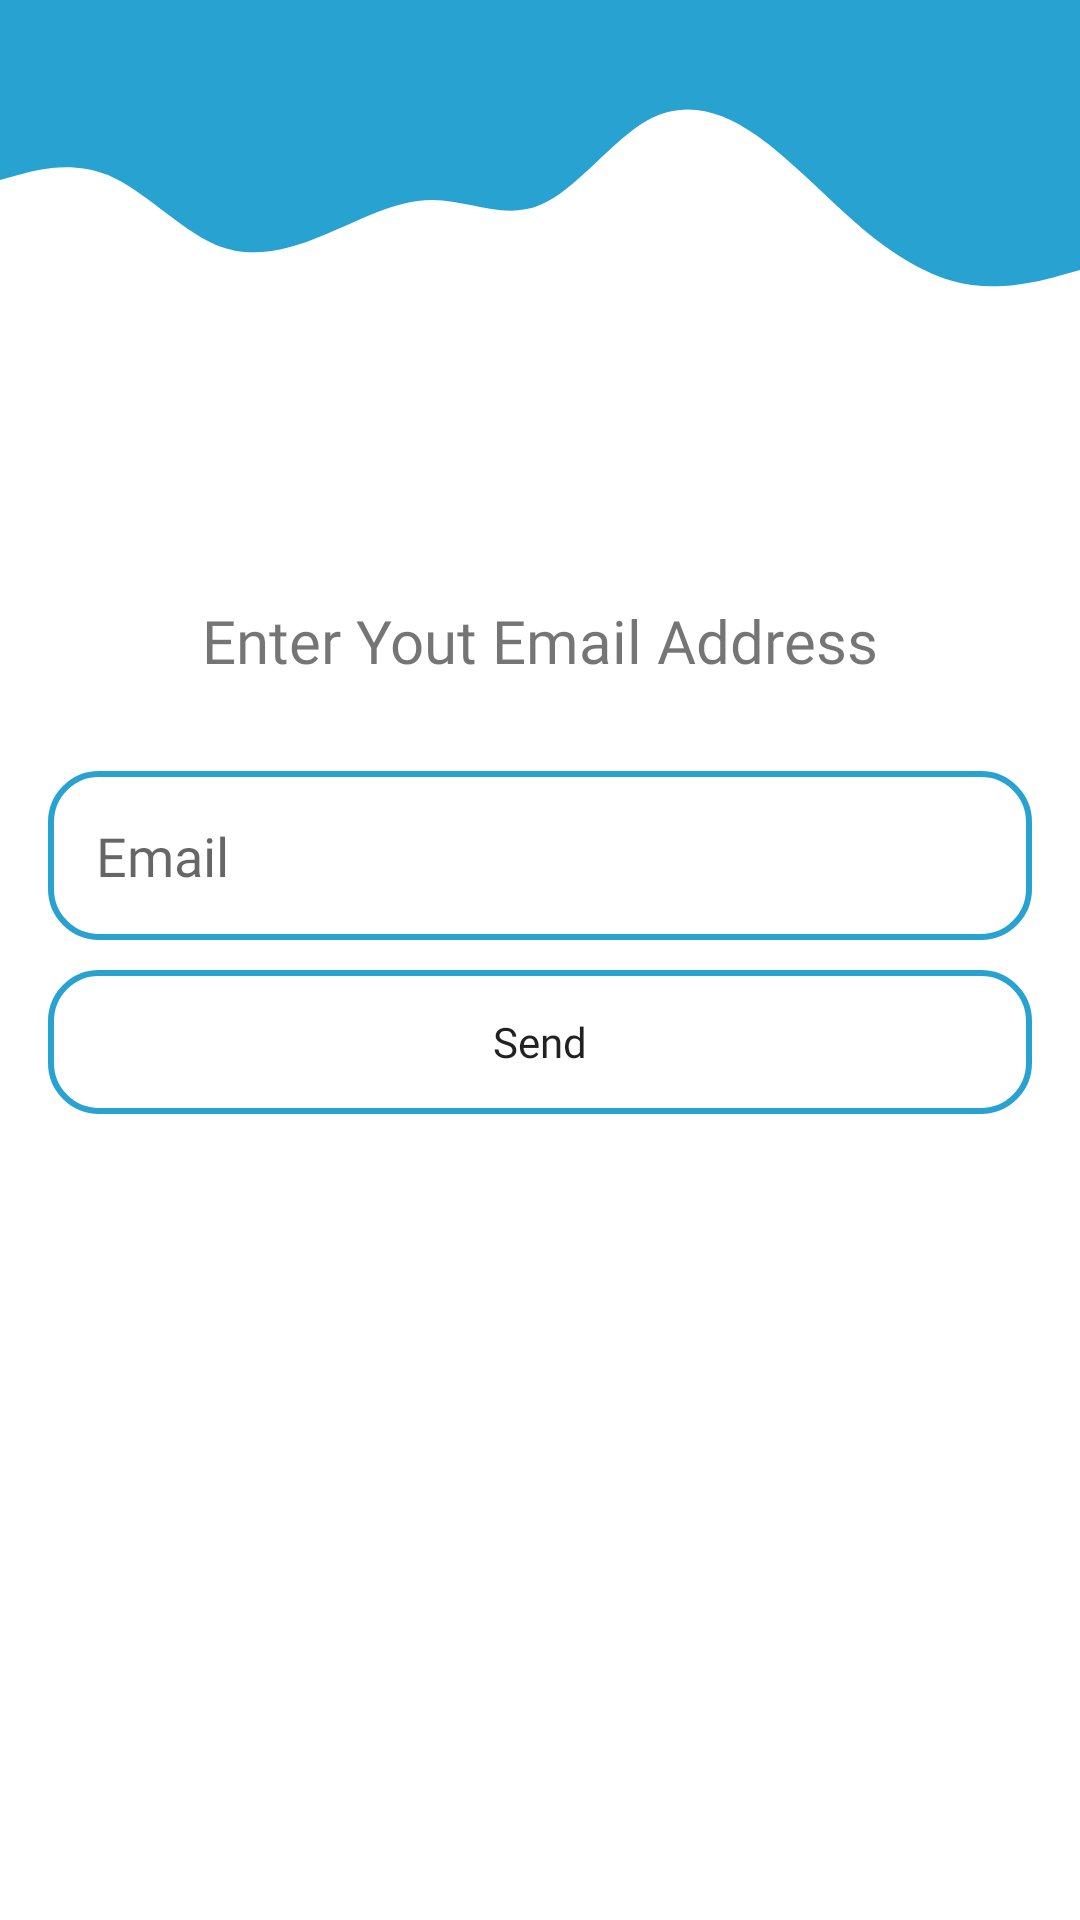

Android layout source for this screen:
<!-- AndroidManifest.xml: application theme Theme.DailyPlanet -->
<!-- res/layout/activity_forgot_password.xml -->
<?xml version="1.0" encoding="utf-8"?>
<androidx.constraintlayout.widget.ConstraintLayout xmlns:android="http://schemas.android.com/apk/res/android"
    xmlns:app="http://schemas.android.com/apk/res-auto"
    xmlns:tools="http://schemas.android.com/tools"
    android:layout_width="match_parent"
    android:layout_height="match_parent"
    tools:context=".forgot_password_activity">

    <View
        android:id="@+id/wave"
        android:layout_width="match_parent"
        android:layout_height="100dp"
        android:background="@drawable/ic_wave_"
        app:layout_constraintBottom_toBottomOf="parent"
        app:layout_constraintEnd_toEndOf="parent"
        app:layout_constraintHorizontal_bias="0.0"
        app:layout_constraintStart_toStartOf="parent"
        app:layout_constraintTop_toTopOf="parent"
        app:layout_constraintVertical_bias="0.0" />

    <TextView
        android:id="@+id/text_enter_email"
        android:layout_width="wrap_content"
        android:layout_height="wrap_content"
        android:layout_marginTop="100dp"
        android:fontFamily="@font/mmedium"
        android:text="Enter Yout Email Address"
        android:textSize="20sp"
        app:layout_constraintEnd_toEndOf="parent"
        app:layout_constraintStart_toStartOf="parent"
        app:layout_constraintTop_toBottomOf="@+id/wave" />

    <com.google.android.material.textfield.TextInputEditText

        android:id="@+id/text_email"
        android:layout_width="match_parent"
        android:layout_height="wrap_content"
        android:layout_marginTop="30dp"
        android:background="@drawable/form_field"
        android:drawableStart="@drawable/ic_email_24"
        android:drawablePadding="16dp"
        android:layout_marginStart="16dp"
        android:layout_marginEnd="16dp"
        android:fontFamily="@font/mmedium"
        android:hint="Email"
        android:padding="16dp"
        app:layout_constraintTop_toBottomOf="@+id/text_enter_email"
        tools:layout_editor_absoluteX="-5dp" />

    <Button
        android:id="@+id/button_send"
        android:layout_width="match_parent"
        android:layout_height="wrap_content"
        android:layout_marginTop="10dp"
        android:background="@drawable/form_field"
        android:fontFamily="@font/mmedium"
        android:text="Send"
        android:layout_marginEnd="16dp"
        android:layout_marginStart="16dp"
        android:textAllCaps="false"
        app:layout_constraintTop_toBottomOf="@+id/text_email"
        tools:layout_editor_absoluteX="162dp" />

</androidx.constraintlayout.widget.ConstraintLayout>
<!-- resources referenced by this layout -->
<resources>
  <!-- drawable form_field (drawable) -->
  <?xml version="1.0" encoding="utf-8"?>
  <shape xmlns:android="http://schemas.android.com/apk/res/android">
      <stroke android:color="@color/bblue"
          android:width="2dp"/>
      <corners android:radius="16dp"/>
  </shape>
  <!-- drawable ic_wave_ (drawable-v24) -->
  <vector xmlns:android="http://schemas.android.com/apk/res/android"
      android:width="1440dp"
      android:height="320dp"
      android:viewportWidth="1440"
      android:viewportHeight="320">
    <path
        android:pathData="M0,192L24,186.7C48,181 96,171 144,186.7C192,203 240,245 288,261.3C336,277 384,267 432,250.7C480,235 528,213 576,213.3C624,213 672,235 720,218.7C768,203 816,149 864,128C912,107 960,117 1008,144C1056,171 1104,213 1152,245.3C1200,277 1248,299 1296,304C1344,309 1392,299 1416,293.3L1440,288L1440,0L1416,0C1392,0 1344,0 1296,0C1248,0 1200,0 1152,0C1104,0 1056,0 1008,0C960,0 912,0 864,0C816,0 768,0 720,0C672,0 624,0 576,0C528,0 480,0 432,0C384,0 336,0 288,0C240,0 192,0 144,0C96,0 48,0 24,0L0,0Z"
        android:fillColor="@color/bblue"/>
  </vector>
  <style name="Theme.DailyPlanet" parent="Theme.MaterialComponents.DayNight.DarkActionBar">
          
          <item name="colorPrimary">@color/bblue</item>
          <item name="colorPrimaryVariant">@color/bblueDark</item>
          <item name="colorOnPrimary">@color/white</item>
          
          <item name="colorSecondary">@color/grey</item>
          <item name="colorSecondaryVariant">@color/white</item>
          <item name="colorOnSecondary">@color/black</item>
          
          <item name="android:statusBarColor" tools:targetApi="l">?attr/colorPrimaryVariant</item>
          
      </style>
  <color name="bblue">#28A3D1</color>
  <color name="bblueDark">#0C6A8E</color>
  <color name="white">#FFFFFFFF</color>
  <color name="grey">#F5F5F5</color>
  <color name="black">#FF000000</color>
</resources>
